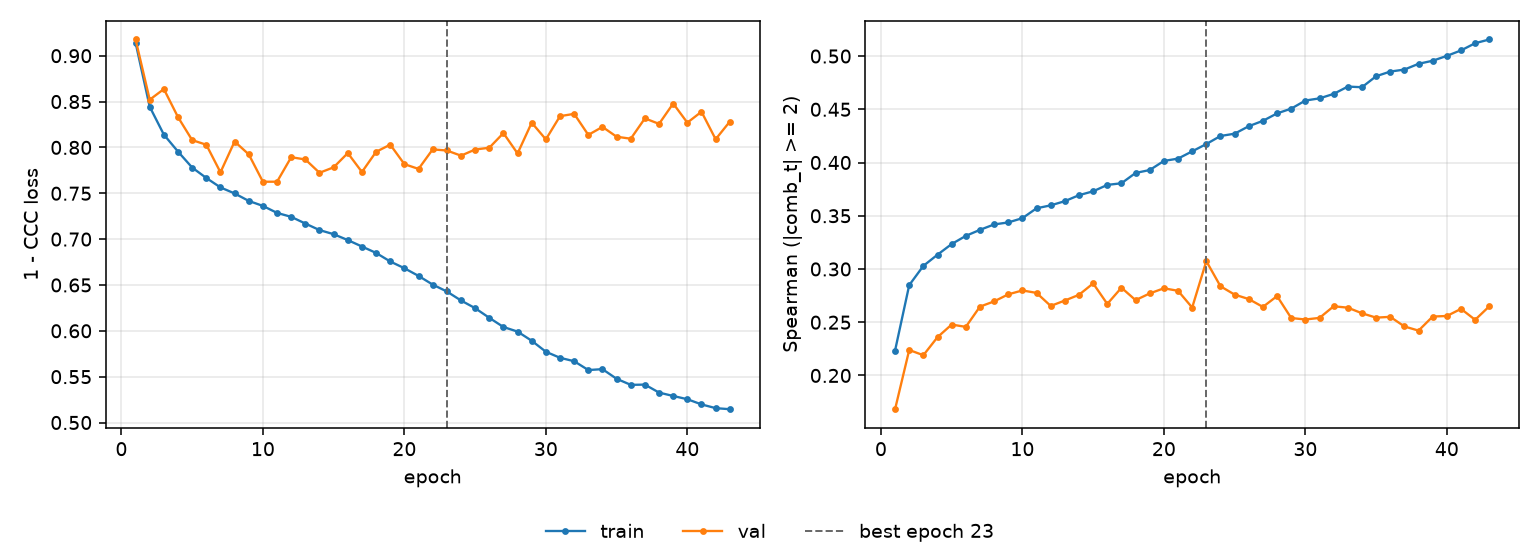

The table this chart was drawn from, first rows:
epoch, tr_loss, vl_loss, tr_sp, vl_sp, is_best
1, 0.9142, 0.9177, 0.2234, 0.1683, False
2, 0.8443, 0.852, 0.2848, 0.2239, False
3, 0.8139, 0.8636, 0.3029, 0.219, False
4, 0.7954, 0.833, 0.3134, 0.236, False
5, 0.778, 0.808, 0.3234, 0.2478, False
6, 0.7667, 0.8029, 0.3311, 0.2456, False
7, 0.7564, 0.7728, 0.3368, 0.2646, False
8, 0.7498, 0.8064, 0.3418, 0.2696, False
9, 0.7416, 0.7924, 0.3437, 0.2762, False
10, 0.7362, 0.7626, 0.3477, 0.2799, False
11, 0.7286, 0.7626, 0.357, 0.2775, False
12, 0.7243, 0.7893, 0.3598, 0.2653, False
13, 0.717, 0.7869, 0.3637, 0.2704, False
14, 0.7099, 0.7723, 0.3693, 0.2758, False
15, 0.7054, 0.7783, 0.373, 0.2865, False
16, 0.699, 0.7938, 0.379, 0.2672, False
17, 0.6919, 0.7732, 0.3805, 0.2824, False
18, 0.6849, 0.7952, 0.3902, 0.2707, False
19, 0.6756, 0.803, 0.393, 0.2771, False
20, 0.6683, 0.7818, 0.4015, 0.2819, False
21, 0.6599, 0.7765, 0.4037, 0.2795, False
22, 0.6504, 0.7978, 0.4105, 0.2638, False
23, 0.6429, 0.7966, 0.4174, 0.3074, True
24, 0.6331, 0.791, 0.4249, 0.2838, False
25, 0.6247, 0.7977, 0.4271, 0.2759, False
26, 0.6142, 0.7996, 0.4341, 0.2718, False
27, 0.6042, 0.8156, 0.4392, 0.2644, False
28, 0.5991, 0.7934, 0.4462, 0.2746, False
29, 0.5892, 0.827, 0.4506, 0.2539, False
30, 0.5772, 0.8088, 0.4582, 0.2526, False
31, 0.5706, 0.8341, 0.4603, 0.2541, False
32, 0.5668, 0.8366, 0.4645, 0.265, False
33, 0.5572, 0.8137, 0.4713, 0.2637, False
34, 0.5582, 0.8224, 0.4707, 0.2584, False
35, 0.5477, 0.8117, 0.481, 0.2543, False
36, 0.5411, 0.8095, 0.4854, 0.2551, False
37, 0.5413, 0.8317, 0.4873, 0.246, False
38, 0.5326, 0.8257, 0.4927, 0.2421, False
39, 0.5289, 0.8479, 0.4956, 0.2553, False
40, 0.5254, 0.827, 0.5002, 0.2559, False
41, 0.5197, 0.8389, 0.5053, 0.2625, False
42, 0.5157, 0.8089, 0.5121, 0.2523, False
43, 0.5145, 0.8281, 0.5156, 0.265, False
